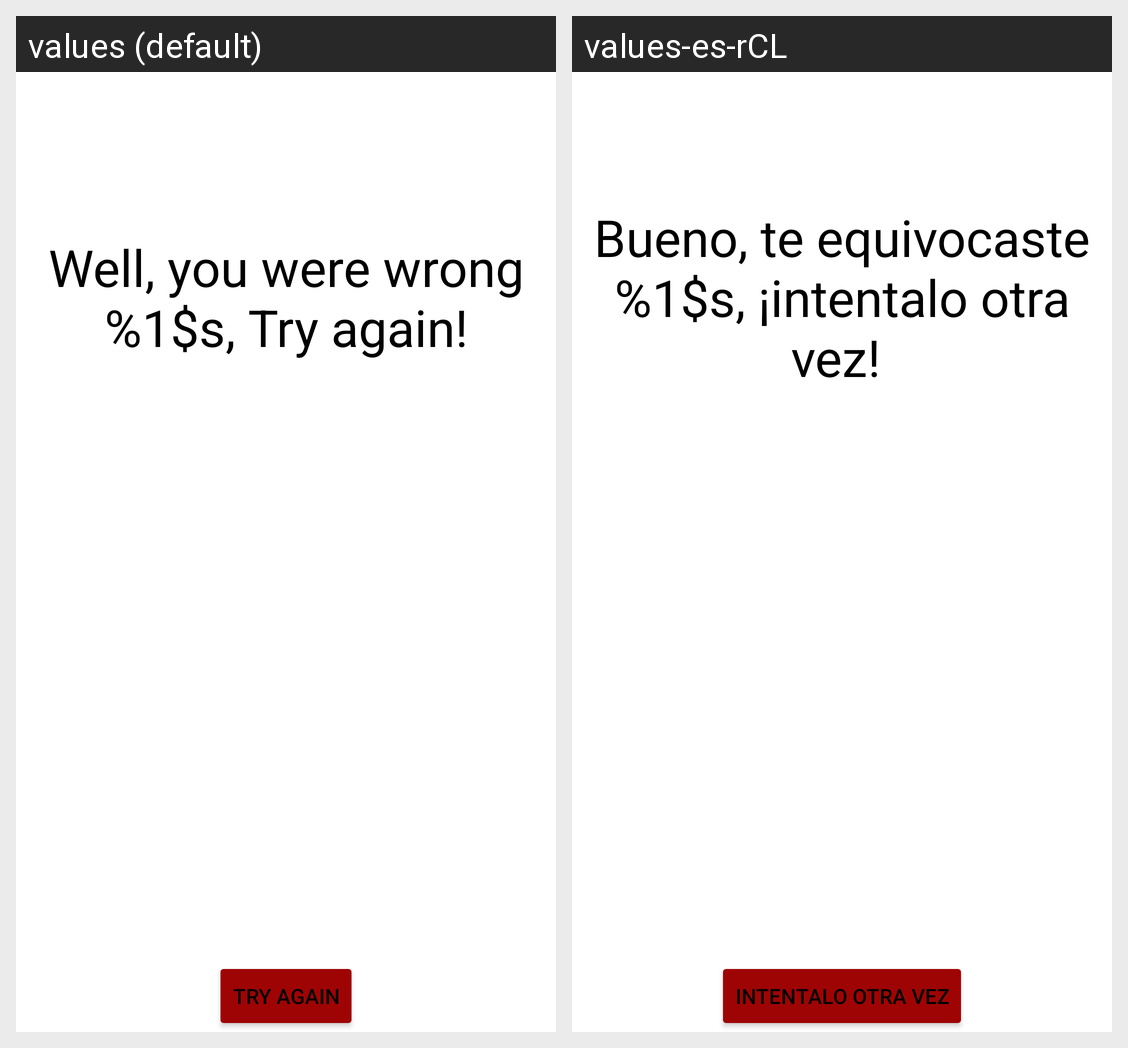

Locale-by-locale string values for the Android screen shown in this grid:
Android screen res/layout/fragment_4.xml rendered under 2 locales, left to right: values (default), values-es-rCL. Device: Nexus 5 (rendered at 1080×1920; each locale shown at half size, 540×960, under a caption strip naming it); theme Theme.Ejercicio3m5.
Strings drawn on this screen, with the default value and each locale's value (text and hints the layout hard-codes, and strings that could not be matched under every locale, appear in the picture but are not listed):

respuesta1
  values: Well, you were wrong %1$s, Try again!
  values-es-rCL: Bueno, te equivocaste %1$s, ¡intentalo otra vez! 

boton3
  values: Try again
  values-es-rCL: Intentalo Otra Vez
